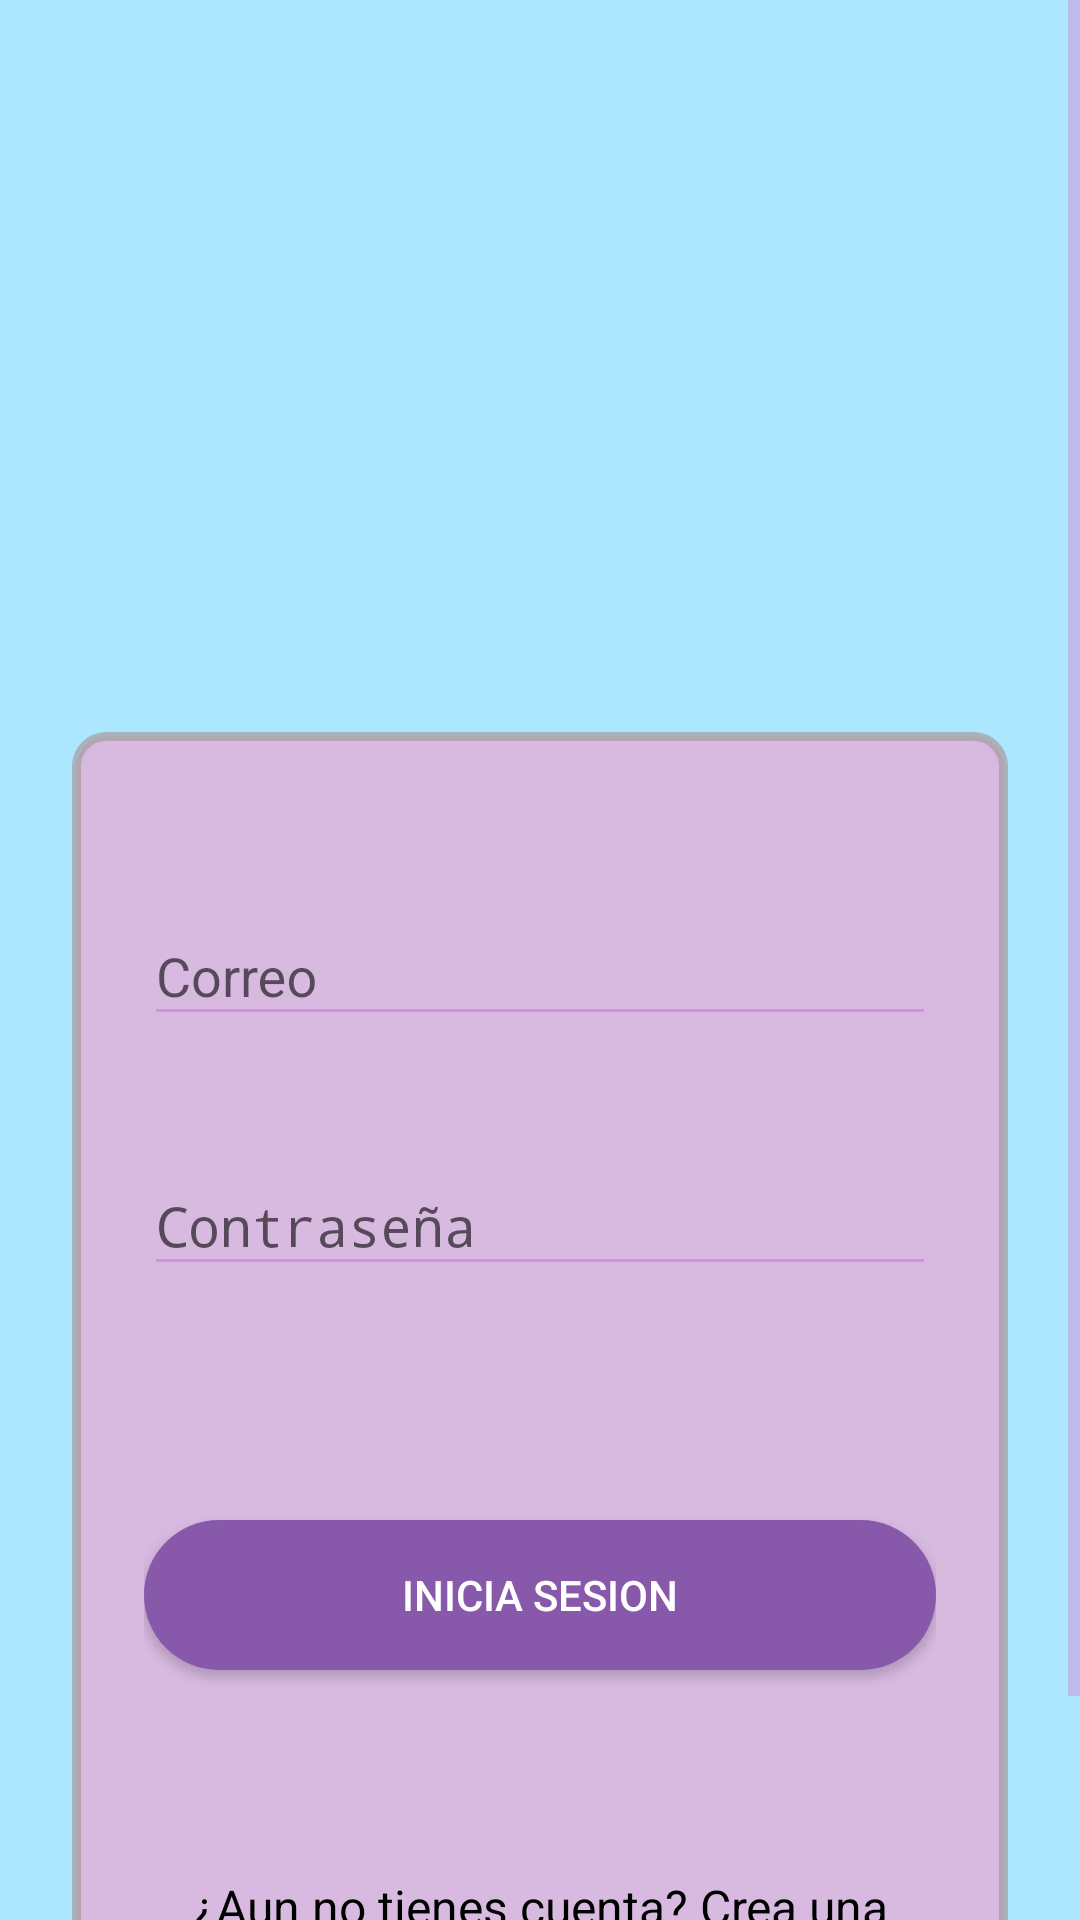

Android layout source for this screen:
<!-- AndroidManifest.xml: activity theme CampoTextoPurpura -->
<!-- res/layout/activity_login.xml -->
<?xml version="1.0" encoding="utf-8"?>
<ScrollView xmlns:android="http://schemas.android.com/apk/res/android"
    xmlns:app="http://schemas.android.com/apk/res-auto"
    xmlns:tools="http://schemas.android.com/tools"
    android:layout_width="fill_parent"
    android:layout_height="fill_parent"
    android:background="#ace7ff"
    android:fitsSystemWindows="true">

    <LinearLayout
        android:layout_width="match_parent"
        android:layout_height="wrap_content"
        android:orientation="vertical"
        >

    <androidx.constraintlayout.widget.ConstraintLayout
        android:layout_width="match_parent"
        android:layout_height="220dp">

        <ImageView
            android:layout_width="match_parent"
            android:layout_height="wrap_content"
            android:src="@drawable/fondo_login"
            android:scaleType="centerCrop"
            app:layout_constraintBottom_toBottomOf="parent"
            app:layout_constraintEnd_toEndOf="parent"
            app:layout_constraintStart_toStartOf="parent"
            app:layout_constraintTop_toTopOf="parent" />

        <ImageView
            android:layout_width="140dp"
            android:layout_height="140dp"
            android:layout_gravity="center_horizontal"
            android:src="@drawable/logo_app"
            app:layout_constraintBottom_toBottomOf="parent"
            app:layout_constraintEnd_toEndOf="parent"
            app:layout_constraintStart_toStartOf="parent"
            app:layout_constraintTop_toTopOf="parent" />

    </androidx.constraintlayout.widget.ConstraintLayout>

        <LinearLayout
            android:layout_width="match_parent"
            android:layout_height="wrap_content"
            android:orientation="vertical"
            android:paddingLeft="24dp"
            android:paddingTop="36dp"
            android:paddingRight="24dp"
            android:layout_margin="24dp"
            android:background="@drawable/background_form_patient">

            
            <com.google.android.material.textfield.TextInputLayout
                android:layout_width="match_parent"
                android:layout_height="wrap_content"
                android:layout_marginTop="13dp"
                android:layout_marginBottom="13dp">

                <EditText
                    android:id="@+id/lg_input_mail"
                    android:layout_width="match_parent"
                    android:layout_height="wrap_content"
                    android:hint="@string/correo"
                    android:inputType="textEmailAddress" />
            </com.google.android.material.textfield.TextInputLayout>

            
            <com.google.android.material.textfield.TextInputLayout
                android:layout_width="match_parent"
                android:layout_height="wrap_content"
                android:layout_marginTop="18dp"
                android:layout_marginBottom="18dp">

                <EditText
                    android:id="@+id/lg_input_password"
                    android:layout_width="match_parent"
                    android:layout_height="wrap_content"
                    android:hint="@string/password"
                    android:inputType="textPassword"

                    />
            </com.google.android.material.textfield.TextInputLayout>

            <androidx.appcompat.widget.AppCompatButton
                android:id="@+id/btn_login"
                android:layout_width="fill_parent"
                android:layout_height="wrap_content"
                android:layout_marginTop="60dp"
                android:layout_marginBottom="24dp"
                android:padding="12dp"
                android:text="@string/inicia_sesion"
                android:textColor="@color/white"
                android:background="@drawable/circular_btn_login"
                />

            <TextView
                android:id="@+id/link_signup"
                android:layout_width="fill_parent"
                android:layout_height="wrap_content"
                android:layout_marginTop="24dp"
                android:layout_marginBottom="34dp"
                android:gravity="center"
                android:paddingTop="20dp"
                android:textColor="@color/black"
                android:paddingBottom="20dp"
                android:text="@string/aun_no_tienes_cuenta"
                android:textSize="16sp" />

        </LinearLayout>


    </LinearLayout>
</ScrollView>
<!-- resources referenced by this layout -->
<resources>
  <!-- drawable background_form_patient (drawable) -->
  <?xml version="1.0" encoding="utf-8"?>
  <shape xmlns:android="http://schemas.android.com/apk/res/android">
  
      <solid android:color="#D8BAE1"/>
  
      <stroke android:width="3dp" android:color="#B4A59D9D" />
  
      <corners android:radius="10dp"/>
  
      <padding android:left="0dp" android:top="0dp" android:right="0dp" android:bottom="0dp" />
  
  </shape>
  <!-- drawable circular_btn_login (drawable) -->
  <?xml version="1.0" encoding="utf-8"?>
  <shape xmlns:android="http://schemas.android.com/apk/res/android">
  
      <solid
              android:color="#8858AB"/>
  
      <size
              android:width="50dp"
              android:height="50dp" />
  
      <corners
              android:bottomLeftRadius="65dp"
              android:bottomRightRadius="65dp"
              android:topLeftRadius="65dp"
              android:topRightRadius="65dp" />
  
  </shape>
  <string name="aun_no_tienes_cuenta">¿Aun no tienes cuenta? Crea una</string>
  <string name="correo">Correo</string>
  <string name="inicia_sesion">Inicia Sesion</string>
  <string name="password">Contraseña</string>
  <style name="CampoTextoPurpura" parent="Theme.AppCompat.Light.NoActionBar">
          <item name="colorControlNormal">#CE93D8</item>
          <item name="colorControlActivated">#AB47BC</item>
          <item name="android:textColorHighlight">#E1BEE7</item>
      </style>
  <!-- not gathered from this repository: default colours our renderer supplied (Android Studio template values) -->
  <color name="black">#FF000000</color>
  <color name="white">#FFFFFFFF</color>
</resources>
